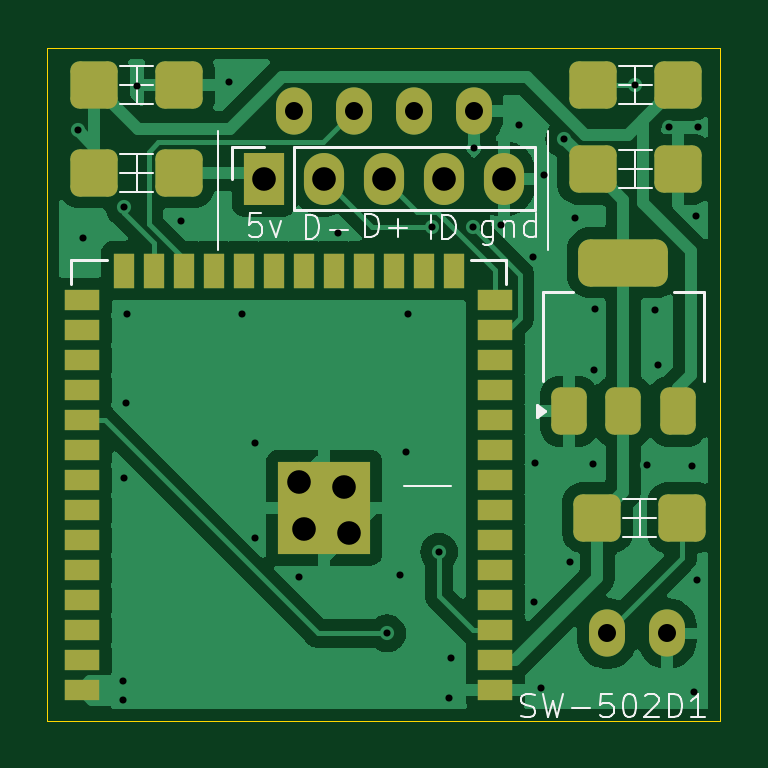
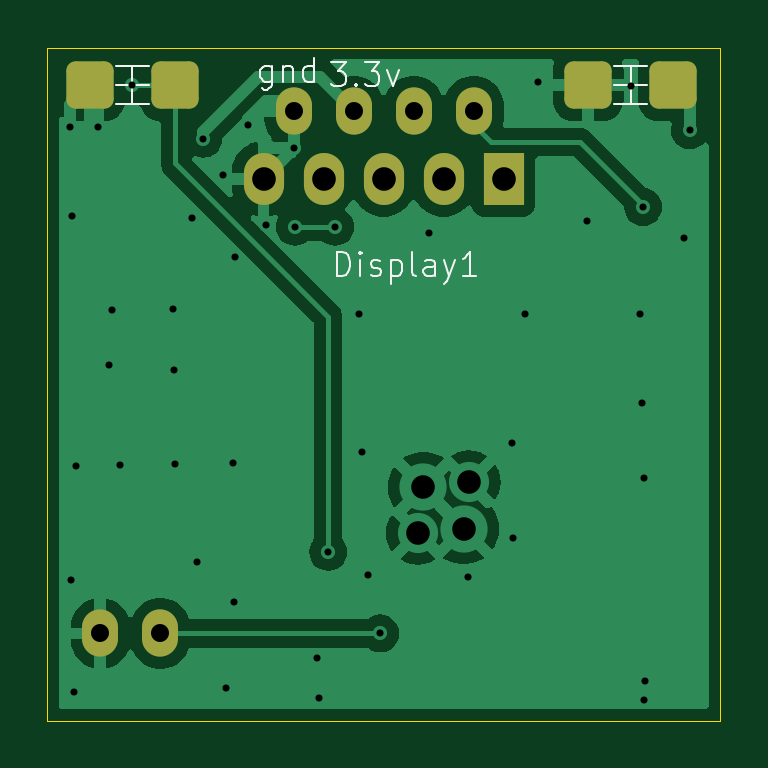
Circuit board: 11 layer files. Board 28.5 x 28.5 mm.
- bottom_copper: clock_pcb-B_Cu.gbl (33299 bytes)
- bottom_mask: clock_pcb-B_Mask.gbs (1681 bytes)
- paste: clock_pcb-B_Paste.gbp (1291 bytes)
- bottom_silk: clock_pcb-B_Silkscreen.gbo (9878 bytes)
- outline: clock_pcb-Edge_Cuts.gm1 (768 bytes)
- top_copper: clock_pcb-F_Cu.gtl (51473 bytes)
- top_mask: clock_pcb-F_Mask.gts (3623 bytes)
- paste: clock_pcb-F_Paste.gtp (3274 bytes)
- top_silk: clock_pcb-F_Silkscreen.gto (16211 bytes)
- drill: clock_pcb-NPTH.drl (313 bytes)
- drill: clock_pcb-PTH.drl (1494 bytes)

=== bottom_copper: clock_pcb-B_Cu.gbl (33299 bytes, source omitted) ===
=== bottom_mask: clock_pcb-B_Mask.gbs (1681 bytes, source withheld) ===
=== paste: clock_pcb-B_Paste.gbp (1291 bytes, source withheld) ===
=== bottom_silk: clock_pcb-B_Silkscreen.gbo (9878 bytes, source omitted) ===
=== outline: clock_pcb-Edge_Cuts.gm1 ===
G04 #@! TF.GenerationSoftware,KiCad,Pcbnew,8.0.6-8.0.6-0~ubuntu24.04.1*
G04 #@! TF.CreationDate,2024-10-30T09:26:46+01:00*
G04 #@! TF.ProjectId,clock_pcb,636c6f63-6b5f-4706-9362-2e6b69636164,rev?*
G04 #@! TF.SameCoordinates,Original*
G04 #@! TF.FileFunction,Profile,NP*
%FSLAX46Y46*%
G04 Gerber Fmt 4.6, Leading zero omitted, Abs format (unit mm)*
G04 Created by KiCad (PCBNEW 8.0.6-8.0.6-0~ubuntu24.04.1) date 2024-10-30 09:26:46*
%MOMM*%
%LPD*%
G01*
G04 APERTURE LIST*
G04 #@! TA.AperFunction,Profile*
%ADD10C,0.050000*%
G04 #@! TD*
G04 APERTURE END LIST*
D10*
X128000000Y-99500000D02*
X128000000Y-128000000D01*
X99500000Y-128000000D02*
X128000000Y-128000000D01*
X99500000Y-99500000D02*
X128000000Y-99500000D01*
X99500000Y-99500000D02*
X99500000Y-128000000D01*
M02*

=== top_copper: clock_pcb-F_Cu.gtl (51473 bytes, source omitted) ===
=== top_mask: clock_pcb-F_Mask.gts (3623 bytes, source withheld) ===
=== paste: clock_pcb-F_Paste.gtp (3274 bytes, source withheld) ===
=== top_silk: clock_pcb-F_Silkscreen.gto (16211 bytes, source omitted) ===
=== drill: clock_pcb-NPTH.drl ===
M48
; DRILL file {KiCad 8.0.6-8.0.6-0~ubuntu24.04.1} date 2024-10-30T09:27:25+0100
; FORMAT={-:-/ absolute / metric / decimal}
; #@! TF.CreationDate,2024-10-30T09:27:25+01:00
; #@! TF.GenerationSoftware,Kicad,Pcbnew,8.0.6-8.0.6-0~ubuntu24.04.1
; #@! TF.FileFunction,NonPlated,1,2,NPTH
FMAT,2
METRIC
%
G90
G05
M30

=== drill: clock_pcb-PTH.drl ===
M48
; DRILL file {KiCad 8.0.6-8.0.6-0~ubuntu24.04.1} date 2024-10-30T09:27:25+0100
; FORMAT={-:-/ absolute / metric / decimal}
; #@! TF.CreationDate,2024-10-30T09:27:25+01:00
; #@! TF.GenerationSoftware,Kicad,Pcbnew,8.0.6-8.0.6-0~ubuntu24.04.1
; #@! TF.FileFunction,Plated,1,2,PTH
FMAT,2
METRIC
; #@! TA.AperFunction,Plated,PTH,ViaDrill
T1C0.300
; #@! TA.AperFunction,Plated,PTH,ComponentDrill
T2C0.762
; #@! TA.AperFunction,Plated,PTH,ComponentDrill
T3C1.000
%
G90
G05
T1
X100.8Y-103.0
X101.03Y-107.55
X102.71Y-126.32
X102.73Y-127.12
X102.75Y-117.71
X102.77Y-106.25
X102.83Y-114.55
X102.9Y-110.78
X103.3Y-101.11
X105.16Y-106.84
X107.22Y-100.97
X107.76Y-110.78
X108.3Y-120.27
X108.31Y-116.26
X110.18Y-121.9
X111.84Y-107.33
X113.9Y-124.3
X114.43Y-121.82
X114.69Y-116.6
X114.79Y-110.78
X115.816Y-107.084
X116.1Y-120.85
X116.51Y-127.03
X116.59Y-125.34
X117.514Y-107.086
X117.56Y-103.75
X118.72Y-107.0
X119.49Y-102.77
X120.07Y-108.35
X120.11Y-122.95
X120.15Y-117.09
X120.41Y-126.63
X120.55Y-104.88
X121.394Y-103.366
X121.66Y-121.29
X121.85Y-106.73
X122.6Y-117.14
X122.64Y-113.15
X122.69Y-110.57
X124.4Y-101.1
X124.92Y-117.18
X125.24Y-110.59
X125.37Y-112.94
X125.85Y-102.88
X126.8Y-117.22
X126.88Y-126.76
X126.97Y-106.62
X127.01Y-122.04
X127.05Y-102.88
T2
X109.94Y-102.2
X112.48Y-102.2
X115.02Y-102.2
X117.56Y-102.2
X123.21Y-124.3
X125.75Y-124.3
T3
X108.68Y-105.05
X110.155Y-117.9
X110.375Y-119.87
X111.22Y-105.05
X112.075Y-118.11
X112.305Y-120.03
X113.76Y-105.05
X116.3Y-105.05
X118.84Y-105.05
M30

